Run: headless pygame with SDL's dummy video driver; simulated clock (each Clock.tick advances the game by its frame time, no real sleeping); random seed 0; keys injected as events and as key.get_pressed() state; no mouse input.
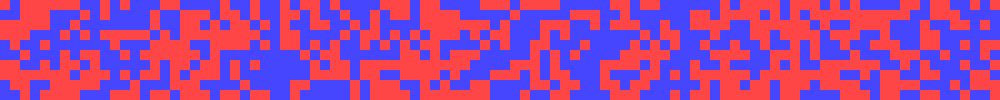
Frame 1 of 4 · flips 1–60 · no input
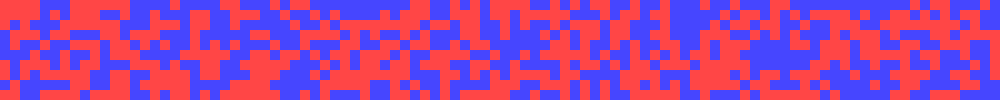
Frame 2 of 4 · flips 61–180 · tapped SPACE, RETURN · held RIGHT (→), D
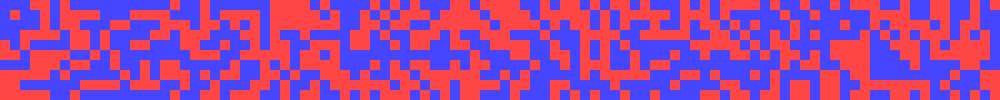
Frame 3 of 4 · flips 181–300 · held DOWN (↓), S
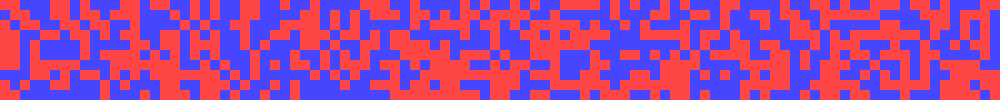
Frame 4 of 4 · flips 301–420 · held LEFT (←), A, UP (↑), W

The pygame program that drew these frames:

import pygame
import sys
import time
import random
from pygame.locals import *


class World:
    def __init__(self, size):
        self.world = []
        self.background = (240, 240, 240)
        self.cell_size = 10
        windows_size = (size[0] * self.cell_size, size[1] * self.cell_size)
        self.display = pygame.display.set_mode(windows_size, 0, 32)
        for x in range(size[0]):
            self.world.append([])
            for y in range(size[1]):
                self.world[x].append(random.randint(0, 1))

    def show_world_state(self):
        self.display.fill(self.background)
        for x in range(len(self.world)):
            for y in range(len(self.world[x])):
                color = None
                BLUE = (70, 70, 255)
                RED = (255, 70, 70)
                if self.world[x][y] == 0:
                    color = BLUE
                else:
                    color = RED
                size = self.cell_size
                pixel_x = x * size
                pixel_y = y * size
                pygame.draw.rect(self.display, color,
                                 (pixel_x, pixel_y, size, size))

        pygame.display.update()


def main():
    pygame.init()
    while True:
        world = World((100, 10))
        for event in pygame.event.get():
            if event.type == QUIT:
                pygame.quit()
                sys.exit()
        world.show_world_state()
        time.sleep(0.5)


main()
